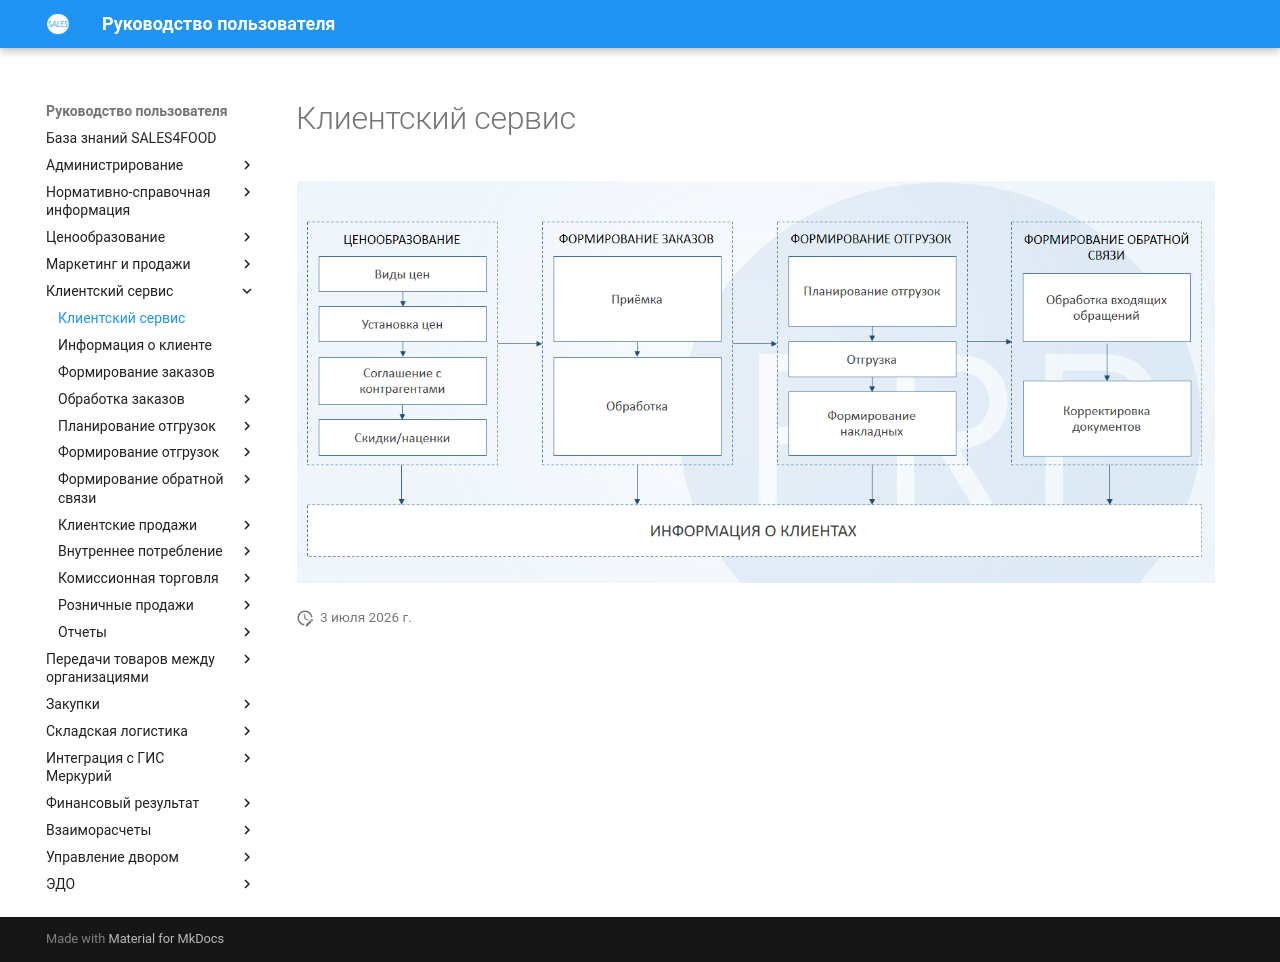

repository: Konstanta-it/sales4food · page: CustomerService/CustomerServiceScheme/index.html · generator: mkdocs

# Клиентский сервис

![2020-09-04_1357](CustomerServiceScheme.assets/2020-09-04_1357.png)
